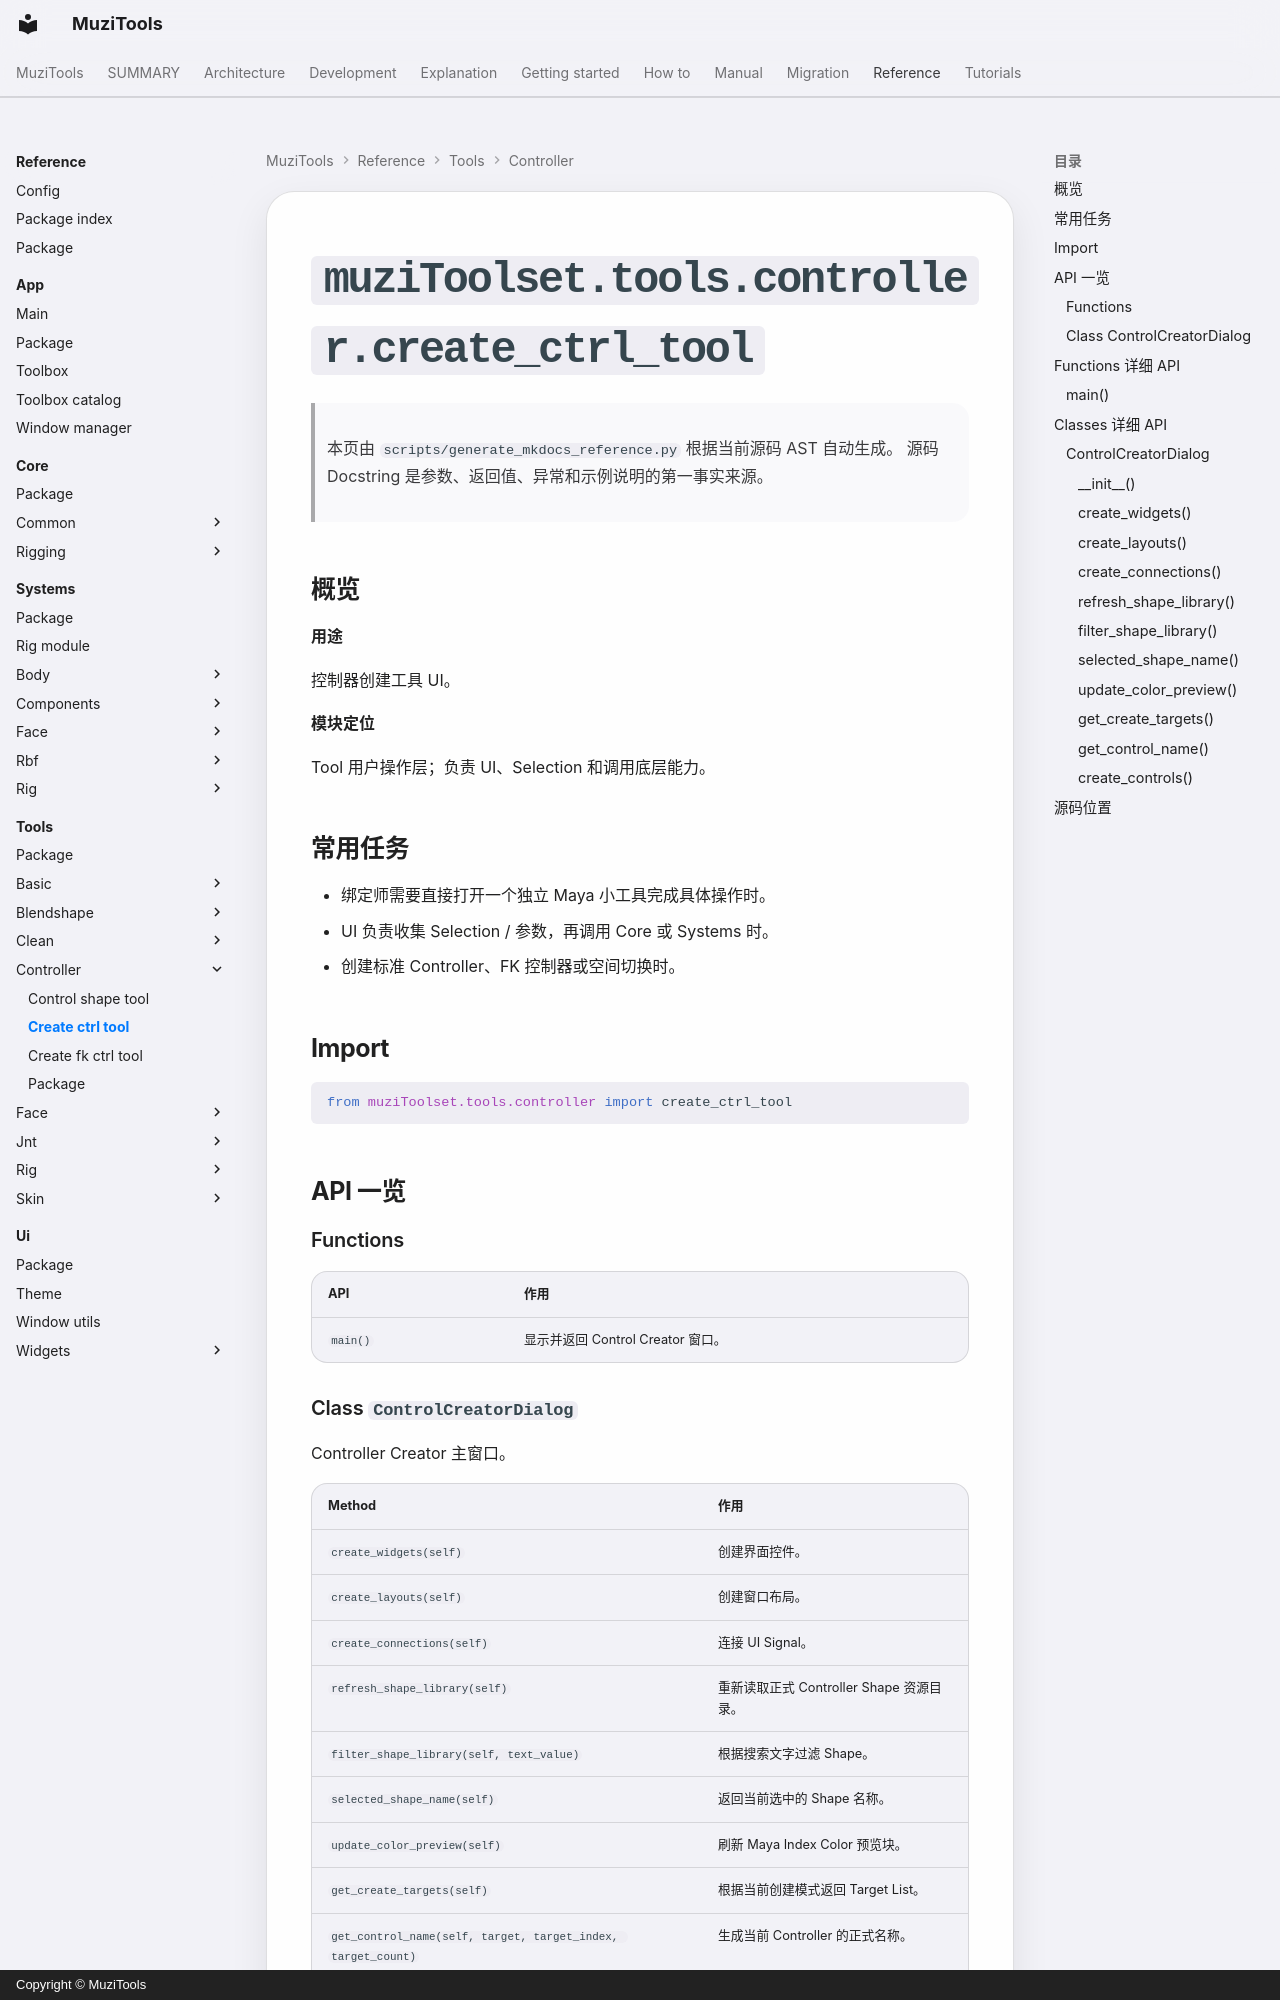

repository: MuZiMuZi/muziToolset · page: reference/tools/controller/create_ctrl_tool/index.html · generator: mkdocs · copyright: Copyright © MuziTools

<!-- AUTO-GENERATED BY scripts/generate_mkdocs_reference.py -->

# `muziToolset.tools.controller.create_ctrl_tool`

> 本页由 `scripts/generate_mkdocs_reference.py` 根据当前源码 AST 自动生成。
> 源码 Docstring 是参数、返回值、异常和示例说明的第一事实来源。

## 概览

**用途**

控制器创建工具 UI。

**模块定位**

Tool 用户操作层；负责 UI、Selection 和调用底层能力。
## 常用任务

- 绑定师需要直接打开一个独立 Maya 小工具完成具体操作时。
- UI 负责收集 Selection / 参数，再调用 Core 或 Systems 时。
- 创建标准 Controller、FK 控制器或空间切换时。

## Import

```python
from muziToolset.tools.controller import create_ctrl_tool
```

## API 一览

### Functions

| API | 作用 |
| --- | --- |
| `main()` | 显示并返回 Control Creator 窗口。 |
